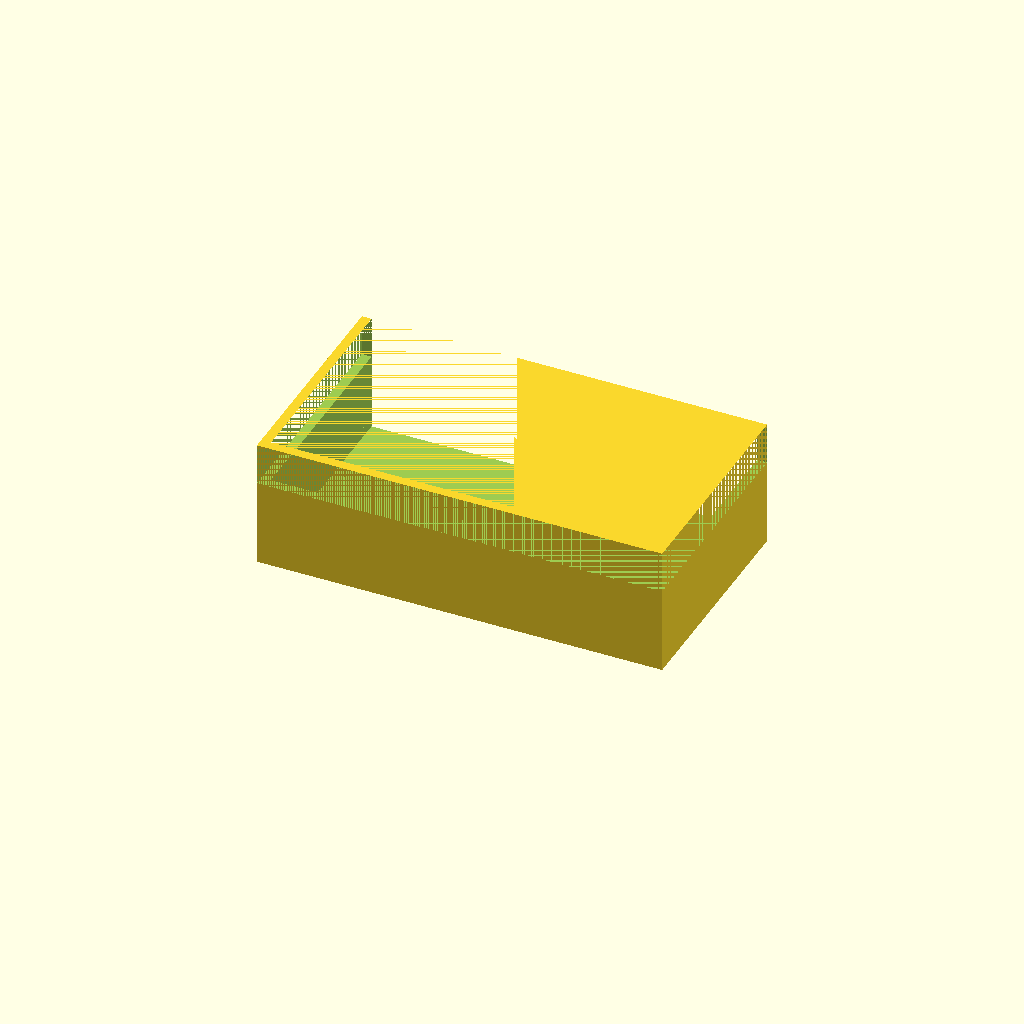
Cell 1: rendered with the file's own defaults.
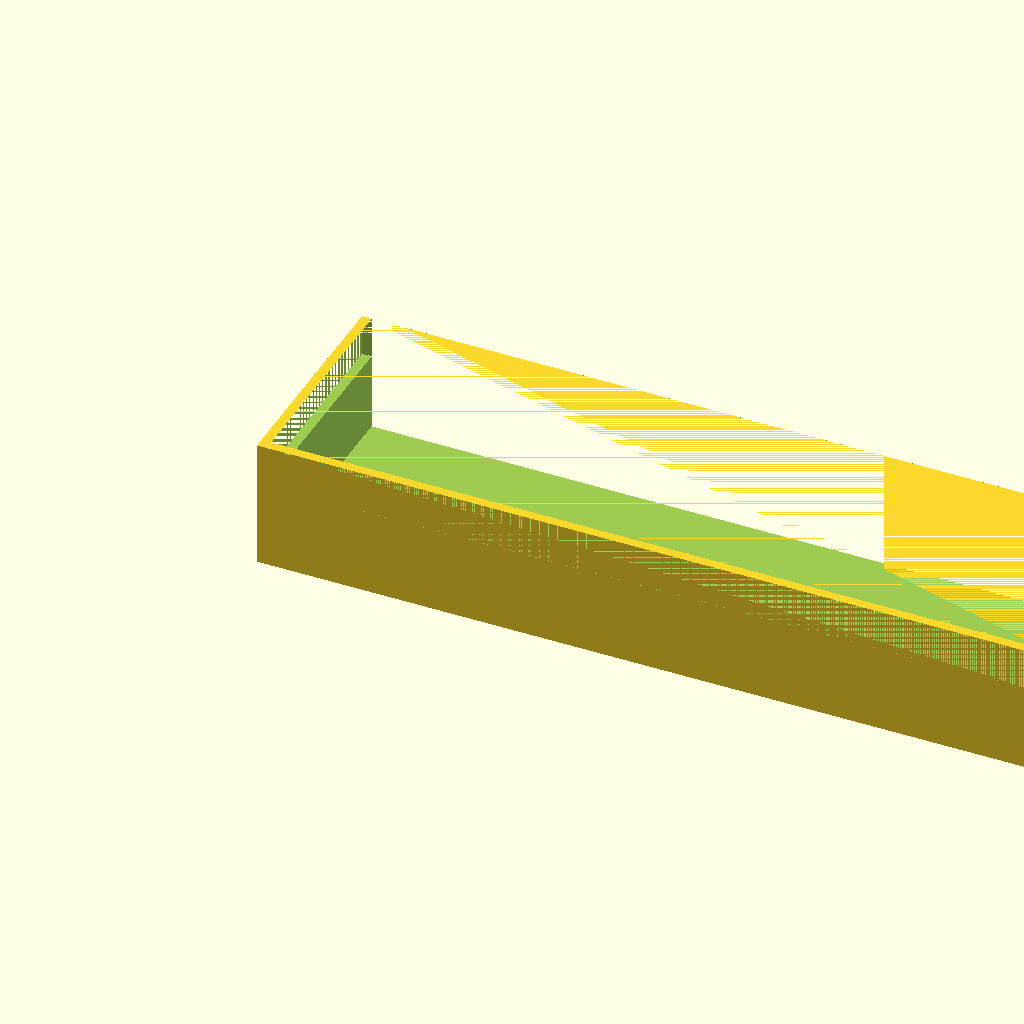
Cell 2: the same model with inner_l = 240.
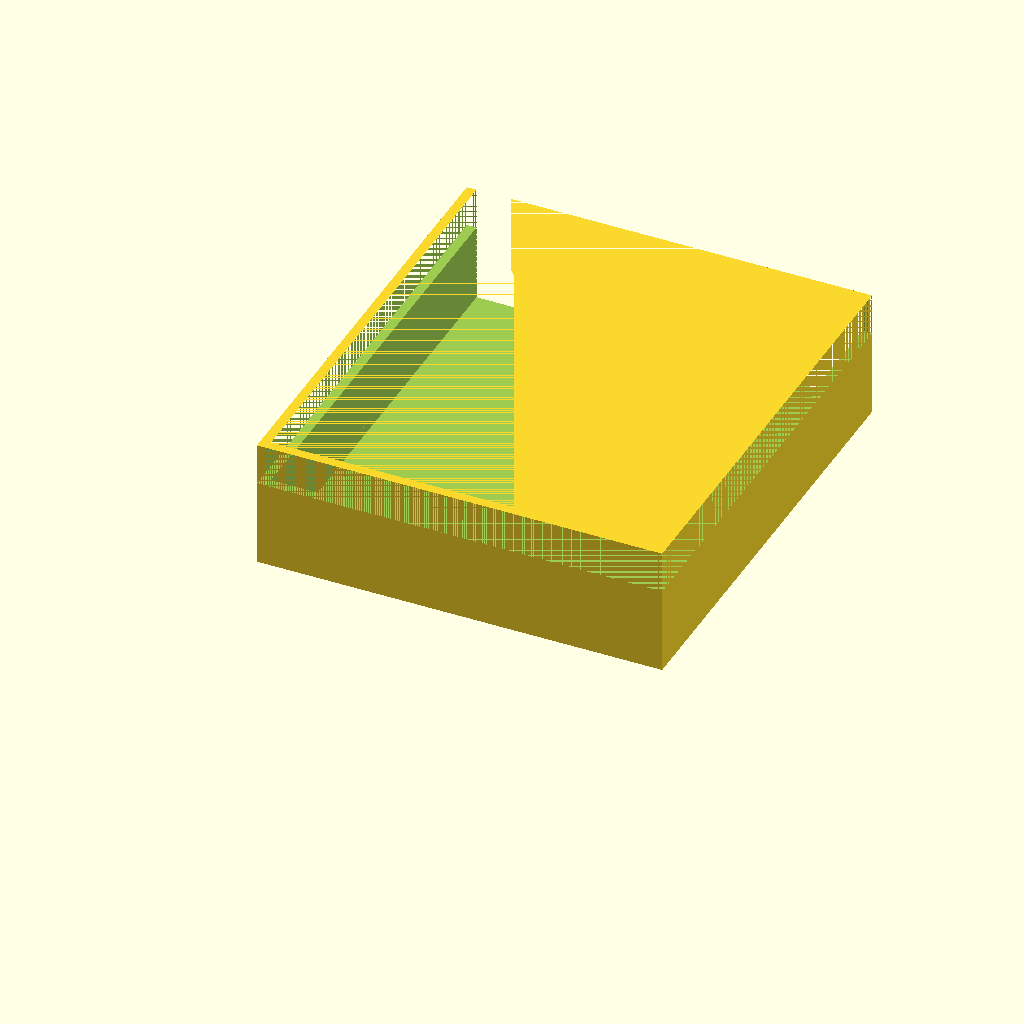
Cell 3: inner_w = 140 (everything else at default).
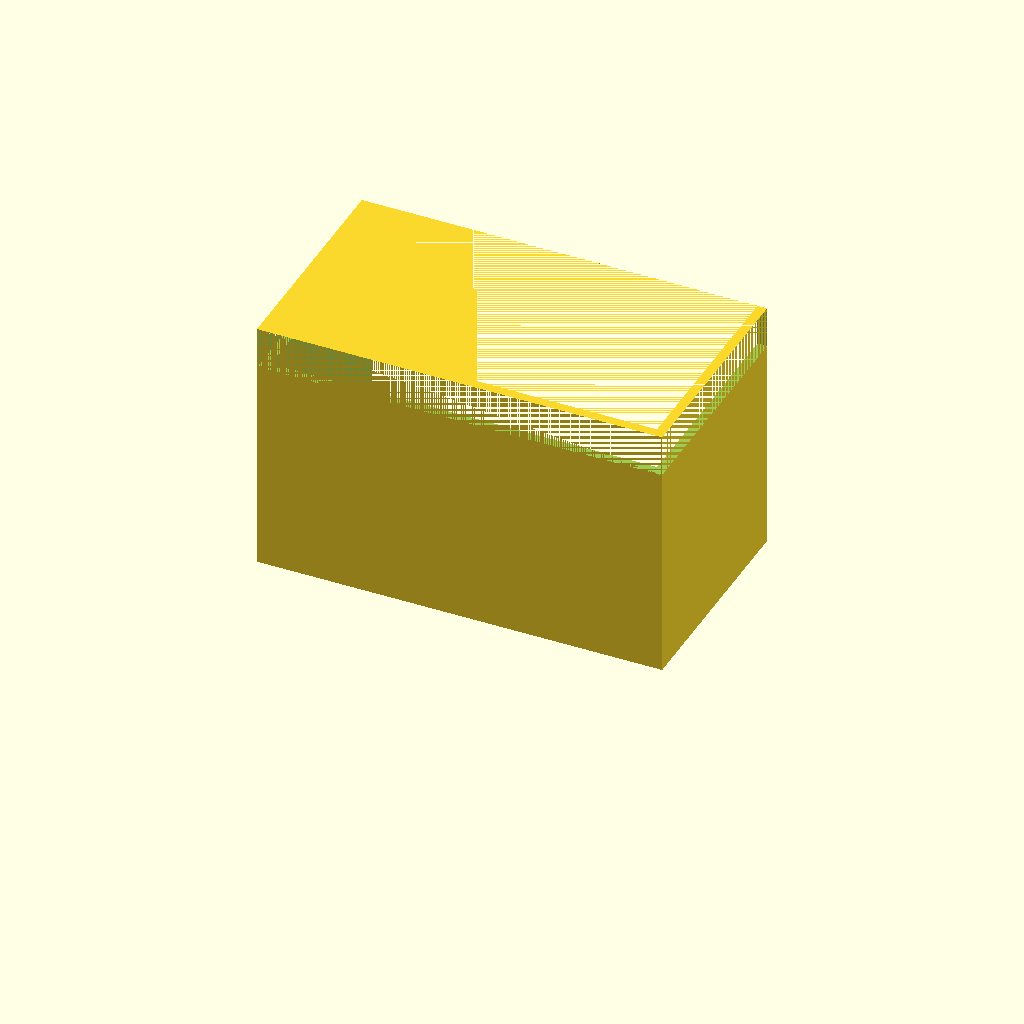
Cell 4: height = 80 (everything else at default).
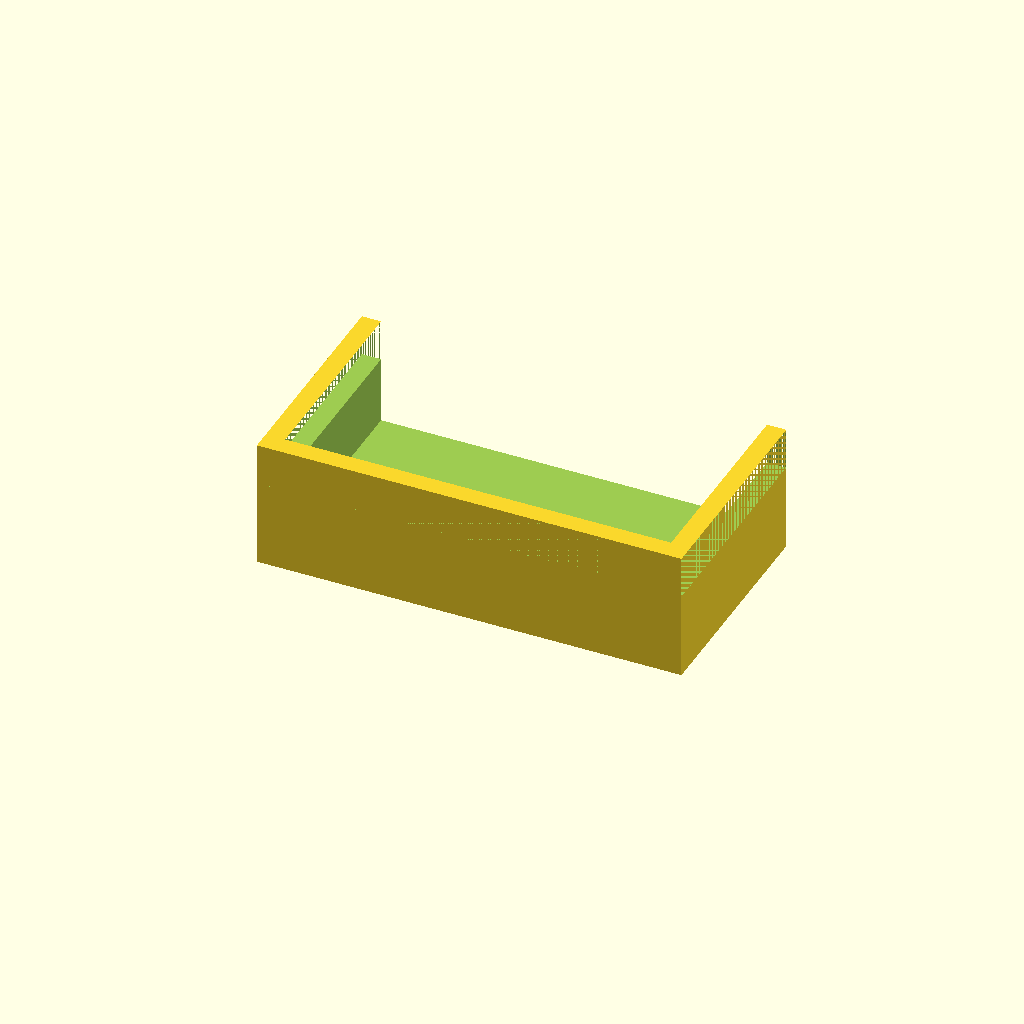
Cell 5: the same model with wall = 6.
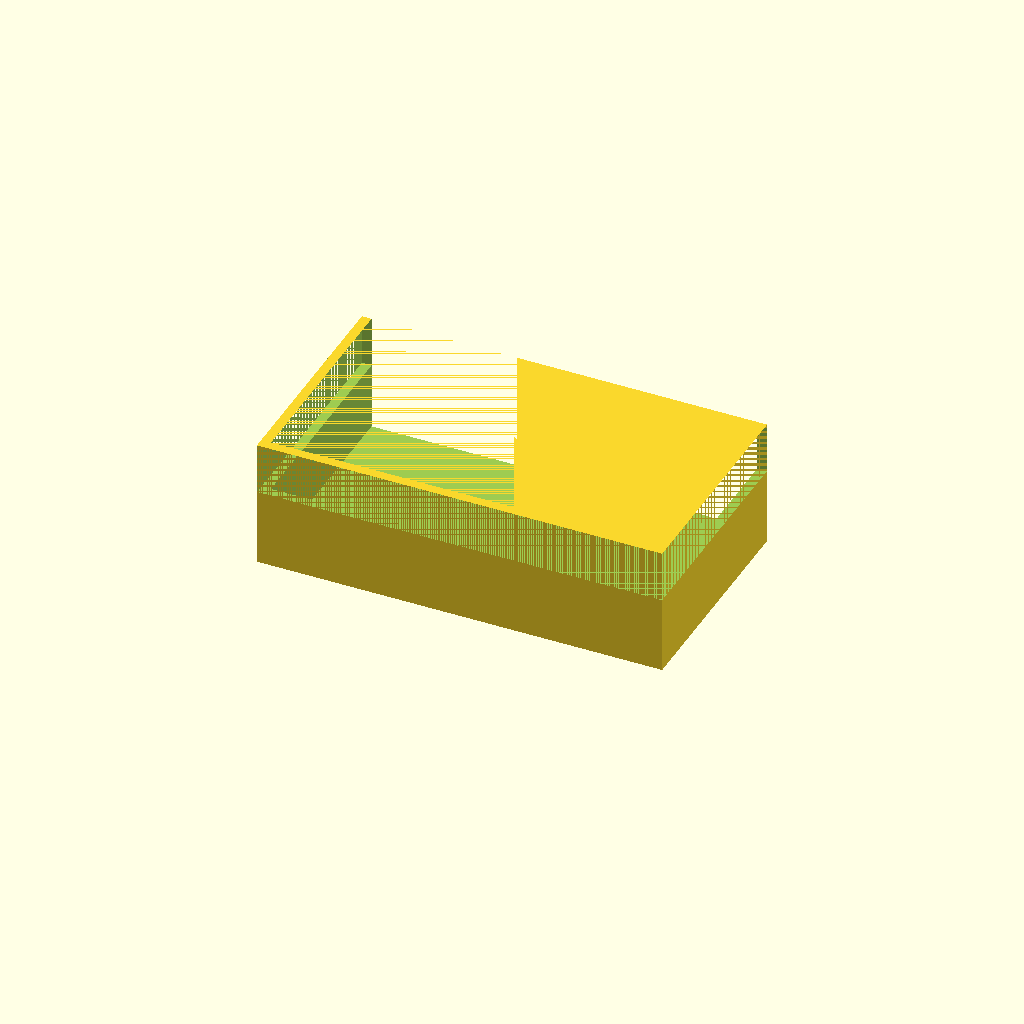
Cell 6 — platform_clearance set to 6, the other parameters unchanged.
All cells are drawn from one camera (rotation 55°, 0°, 25°, orthographic, colour scheme Cornfield), so only the parameter changes between them.
OpenSCAD source file bench/results/gpu-v1-g7/code/scadcoder-v1/mini_gel_tank_s7_a0.scad:
// Open-top rectangular buffer tank for a mini horizontal gel-electrophoresis box. NOVEL general part.
//

inner_l = 120;
inner_w = 70;
height  = 40;
wall    = 3;
platform_clearance = 3;
platform_top_clearance = 10;

$fn = 48;

inner_h = height - wall;
p_above = platform_top_clearance + platform_clearance;

difference() {
    cube([inner_l + 2 * wall, inner_w, height]);
    translate([wall, wall, wall]) cube([inner_l, inner_w, height - wall]);                 // floor
    translate([0, 0, height - p_above]) cube([inner_l + 2 * wall, inner_w, p_above]);       // upper empty space
    // Raised platform spanning the full width, centred in X:
    translate([wall, wall, wall + platform_clearance])
        cube([inner_l - 2 * platform_clearance, inner_w, platform_top_clearance]);
    // Electrode holes: a 2 mm horizontal hole along X near the top, through each end wall, at y = 0
    for (x = [-inner_l / 2 - 1, inner_l / 2 + 1]) {
        translate([x, wall, height - p_above - 1]) rotate([-90, 0, 0]) cylinder(h = inner_w + 2, d = 2);
    }
}
Parameter table extracted from the source (name, type, default, range or options):
inner_l: number, default 120
inner_w: number, default 70
height: number, default 40
wall: number, default 3
platform_clearance: number, default 3
platform_top_clearance: number, default 10
